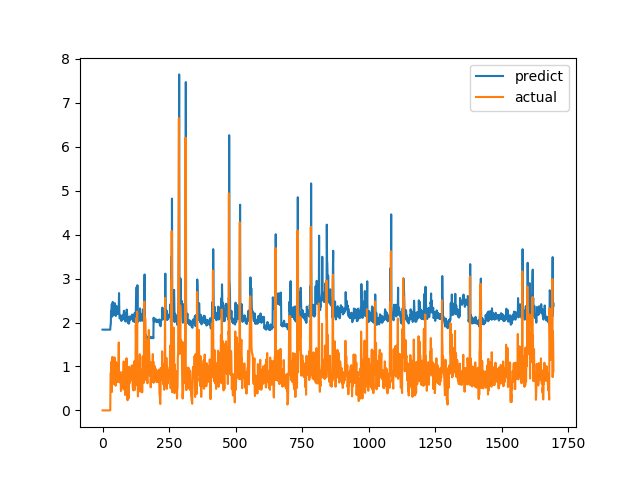

The table this chart was drawn from, first rows:
predict, actual
1.838, 0.0
1.838, 0.0
1.838, 0.0
1.838, 0.0
1.838, 0.0
1.838, 0.0
1.838, 0.0
1.838, 0.0
1.838, 0.0
1.838, 0.0
1.838, 0.0
1.838, 0.0
1.838, 0.0
1.838, 0.0
1.838, 0.0
1.838, 0.0
1.838, 0.0
1.838, 0.0
1.838, 0.0
1.838, 0.0
1.838, 0.0
1.838, 0.0
1.838, 0.0
1.838, 0.0
1.838, 0.0
1.838, 0.0
1.838, 0.0
1.838, 0.0
1.838, 0.0
1.838, 0.0
1.944, 0.6915
1.956, 0.8558
2.266, 0.7094
2.22, 1.015
2.338, 1.116
2.419, 0.4183
2.132, 1.002
2.305, 1.219
2.471, 1.143
2.455, 0.6528
2.221, 0.6747
2.19, 0.601
2.165, 0.6695
2.185, 0.6538
2.184, 0.7814
2.232, 1.206
2.44, 0.8469
2.309, 0.8286
2.268, 0.6482
2.194, 0.5624
2.149, 0.7183
2.2, 1.1
2.38, 0.9542
2.349, 0.729
2.236, 0.6694
2.195, 0.8631
2.268, 0.6465
2.196, 0.8223
2.249, 0.9236
2.308, 0.8301
... 1,636 more rows
